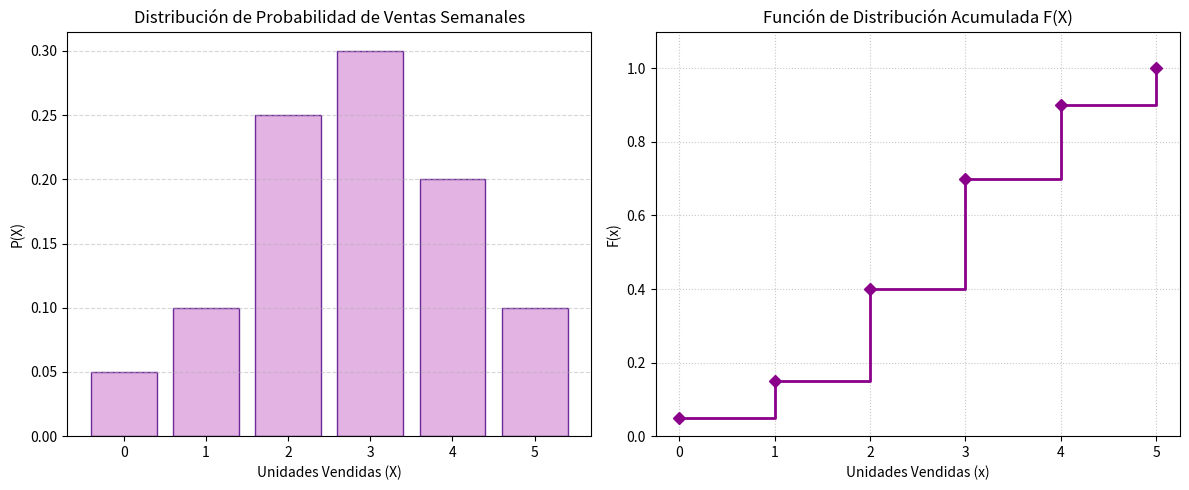

Write Python code to recreate this figure.
import numpy as np
import matplotlib.pyplot as plt

unidades = np.array([0, 1, 2, 3, 4, 5])
probabilidades = np.array([0.05, 0.10, 0.25, 0.30, 0.20, 0.10])

suma_p = np.sum(probabilidades)
print(f"1. Verificación: La suma de las probabilidades es: {suma_p:.2f}")
valor_esperado = np.sum(unidades * probabilidades)
varianza = np.sum((unidades**2) * probabilidades) - (valor_esperado**2)

desviacion = np.sqrt(varianza)

print(f"\n3. Cálculos de Ventas:")
print(f"   - Unidades promedio esperadas (E[X]): {valor_esperado:.2f} unidades")
print(f"   - Varianza: {varianza:.4f}")
print(f"   - Desviación Estándar: {desviacion:.4f} unidades")

acumulada = np.cumsum(probabilidades)

plt.figure(figsize=(12, 5))

# Gráfico de barras de la distribución
plt.subplot(1, 2, 1)
plt.bar(unidades, probabilidades, color='plum', edgecolor='indigo', alpha=0.8)
plt.title('Distribución de Probabilidad de Ventas Semanales')
plt.xlabel('Unidades Vendidas (X)')
plt.ylabel('P(X)')
plt.xticks(unidades)
plt.grid(axis='y', linestyle='--', alpha=0.5)

# Gráfico de la función acumulada
plt.subplot(1, 2, 2)
plt.step(unidades, acumulada, where='post', color='darkmagenta', marker='D', lw=2)
plt.title('Función de Distribución Acumulada F(X)')
plt.xlabel('Unidades Vendidas (x)')
plt.ylabel('F(x)')
plt.xticks(unidades)
plt.ylim(0, 1.1)
plt.grid(axis='both', linestyle=':', alpha=0.7)

plt.tight_layout()
plt.show()
